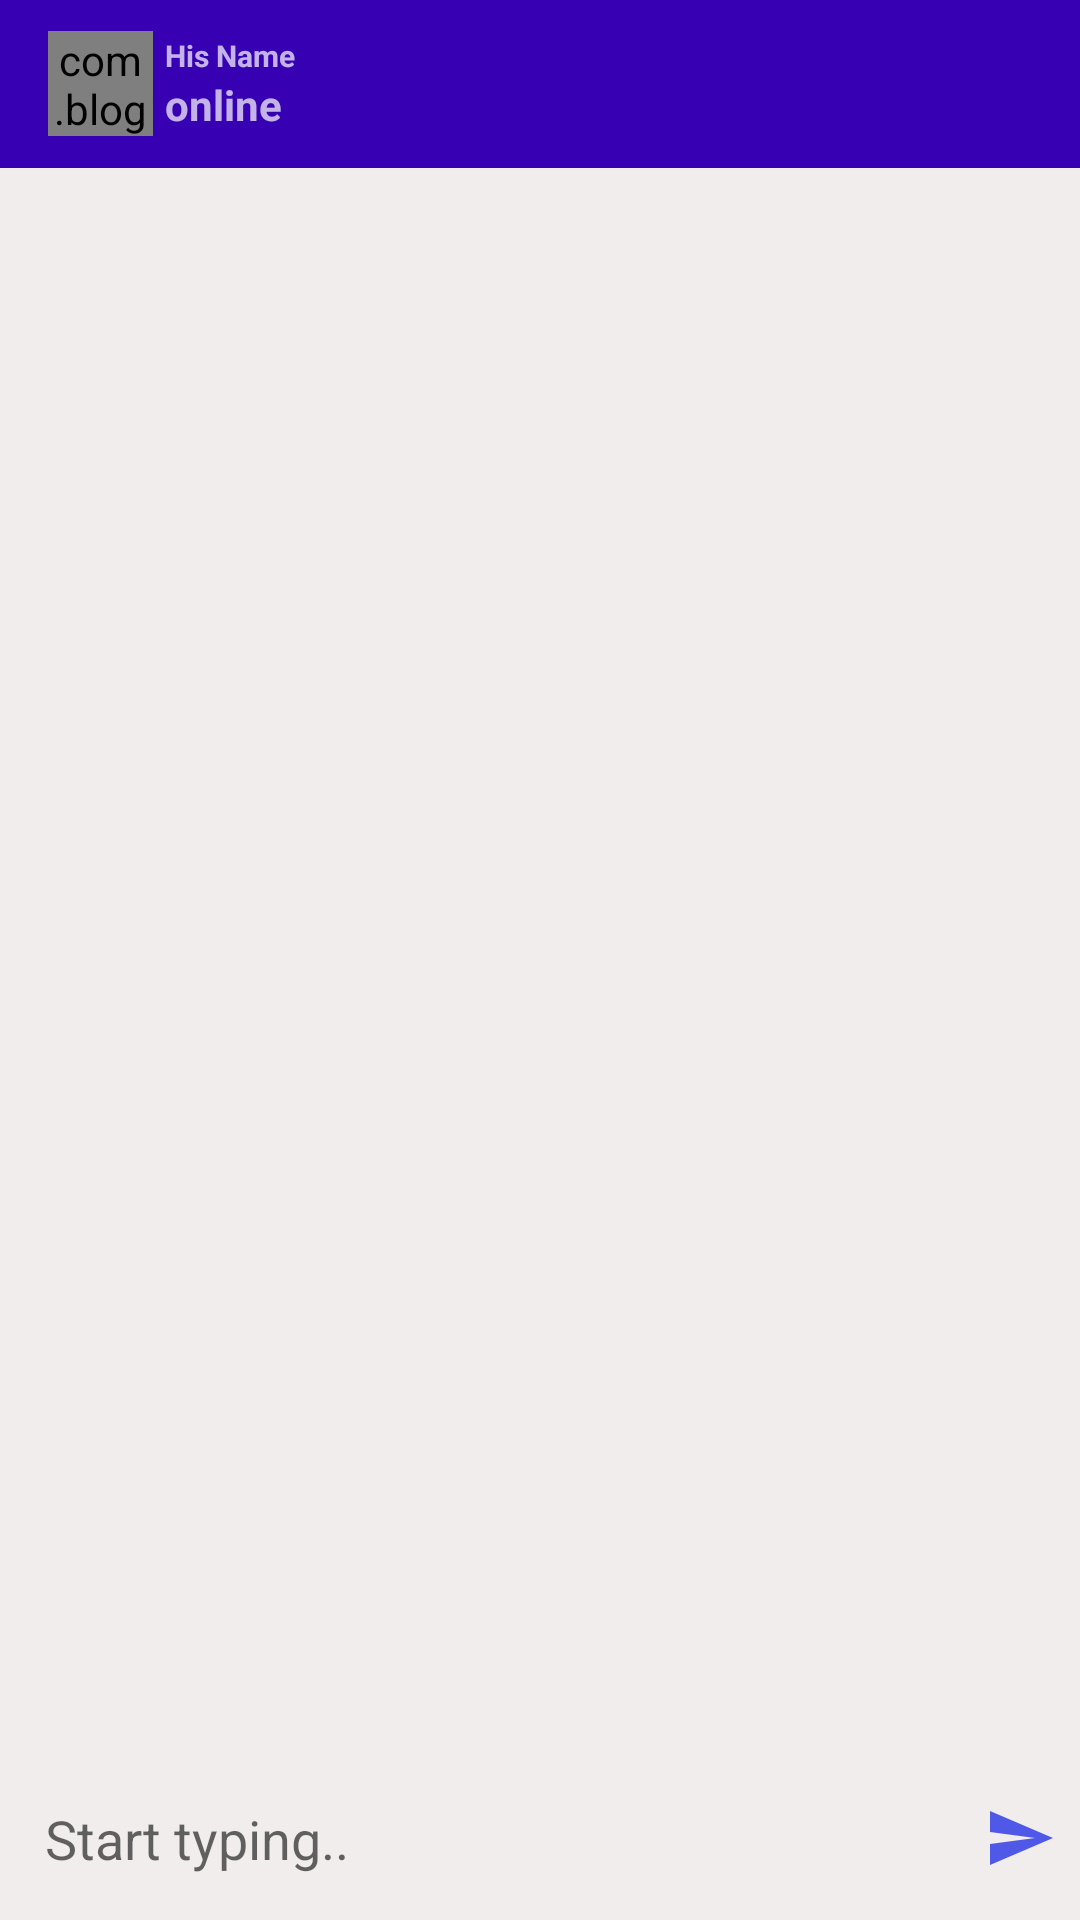

Write the Android layout XML for this screen, with the resource values it uses.
<!-- AndroidManifest.xml: activity theme AppThemeNo -->
<!-- res/layout/activity_chat.xml -->
<?xml version="1.0" encoding="utf-8"?>
<RelativeLayout
    xmlns:android="http://schemas.android.com/apk/res/android"
    xmlns:app="http://schemas.android.com/apk/res-auto"
    xmlns:tools="http://schemas.android.com/tools"
    android:layout_width="match_parent"
    android:layout_height="match_parent"
    android:background="#F1EDED"
    tools:context=".ChatActivity">

    <androidx.appcompat.widget.Toolbar
        android:id="@+id/toolbar"
        android:layout_width="match_parent"
        android:layout_height="?android:attr/actionBarSize"
        android:background="@color/colorPrimaryDark"
        android:theme="@style/ThemeOverlay.AppCompat.Dark.ActionBar">

        
        <com.blogspot.atifsoftwares.circularimageview.CircularImageView
            android:id="@+id/profileIv"
            android:layout_width="35dp"
            android:layout_height="35dp"
            android:scaleType="centerCrop"
            android:src="@drawable/ic_default"
            app:c_background_color="@color/colorPrimaryDark"/>

        <LinearLayout
            android:layout_width="match_parent"
            android:layout_height="wrap_content"
            android:orientation="vertical"
            android:layout_marginStart="20dp"
            android:layout_marginLeft="20dp"
            android:gravity="center">

            
            <TextView
                android:id="@+id/nameTv"
                android:layout_width="match_parent"
                android:layout_height="wrap_content"
                android:text="His Name"
                android:textColor="@color/colorWhite"
                android:textSize="10sp"
                android:textStyle="bold"/>

            
            <TextView
                android:id="@+id/userStatusTv"
                android:layout_width="match_parent"
                android:layout_height="wrap_content"
                android:text="online"
                android:textColor="@color/colorWhite"
                android:textStyle="bold"/>

        </LinearLayout>

    </androidx.appcompat.widget.Toolbar>

    
    <androidx.recyclerview.widget.RecyclerView
        android:id="@+id/chat_recyclerView"
        android:layout_width="match_parent"
        android:layout_height="wrap_content"
        android:layout_below="@id/toolbar"
        android:layout_above="@+id/chatLayout"/>

    
    <LinearLayout
        android:id="@+id/chatLayout"
        android:layout_width="match_parent"
        android:layout_height="wrap_content"
        android:layout_alignParentBottom="true"
        android:background="@color/colorWhite"
        android:gravity="center"
        android:orientation="horizontal">

        
        <EditText
            android:id="@+id/messageEt"
            android:layout_weight="1"
            android:background="@null"
            android:hint="Start typing.."
            android:padding="15dp"
            android:inputType="textCapSentences|textMultiLine"
            android:layout_width="0dp"
            android:layout_height="wrap_content"/>

        
        <ImageButton
            android:id="@+id/sendButton"
            android:background="@null"
            android:src="@drawable/ic_send"
            android:layout_width="40dp"
            android:layout_height="40dp"/>

    </LinearLayout>

</RelativeLayout>
<!-- resources referenced by this layout -->
<resources>
  <!-- drawable ic_send (drawable-anydpi) -->
  <vector xmlns:android="http://schemas.android.com/apk/res/android"
      android:width="24dp"
      android:height="24dp"
      android:viewportWidth="24"
      android:viewportHeight="24"
      android:tint="#2633E5"
      android:alpha="0.8">
    <path
        android:fillColor="@android:color/white"
        android:pathData="M2.01,21L23,12 2.01,3 2,10l15,2 -15,2z"/>
  </vector>
  <style name="AppThemeNo" parent="Theme.AppCompat.Light.NoActionBar">
          
          <item name="colorPrimary">@color/colorPrimary</item>
          <item name="colorPrimaryDark">@color/colorPrimaryDark</item>
          <item name="colorAccent">@color/colorAccent</item>
      </style>
  <!-- not gathered from this repository: default colours our renderer supplied (Android Studio template values) -->
  <color name="colorPrimary">#FF6200EE</color>
  <color name="colorPrimaryDark">#FF3700B3</color>
  <color name="colorAccent">#FF03DAC5</color>
</resources>
